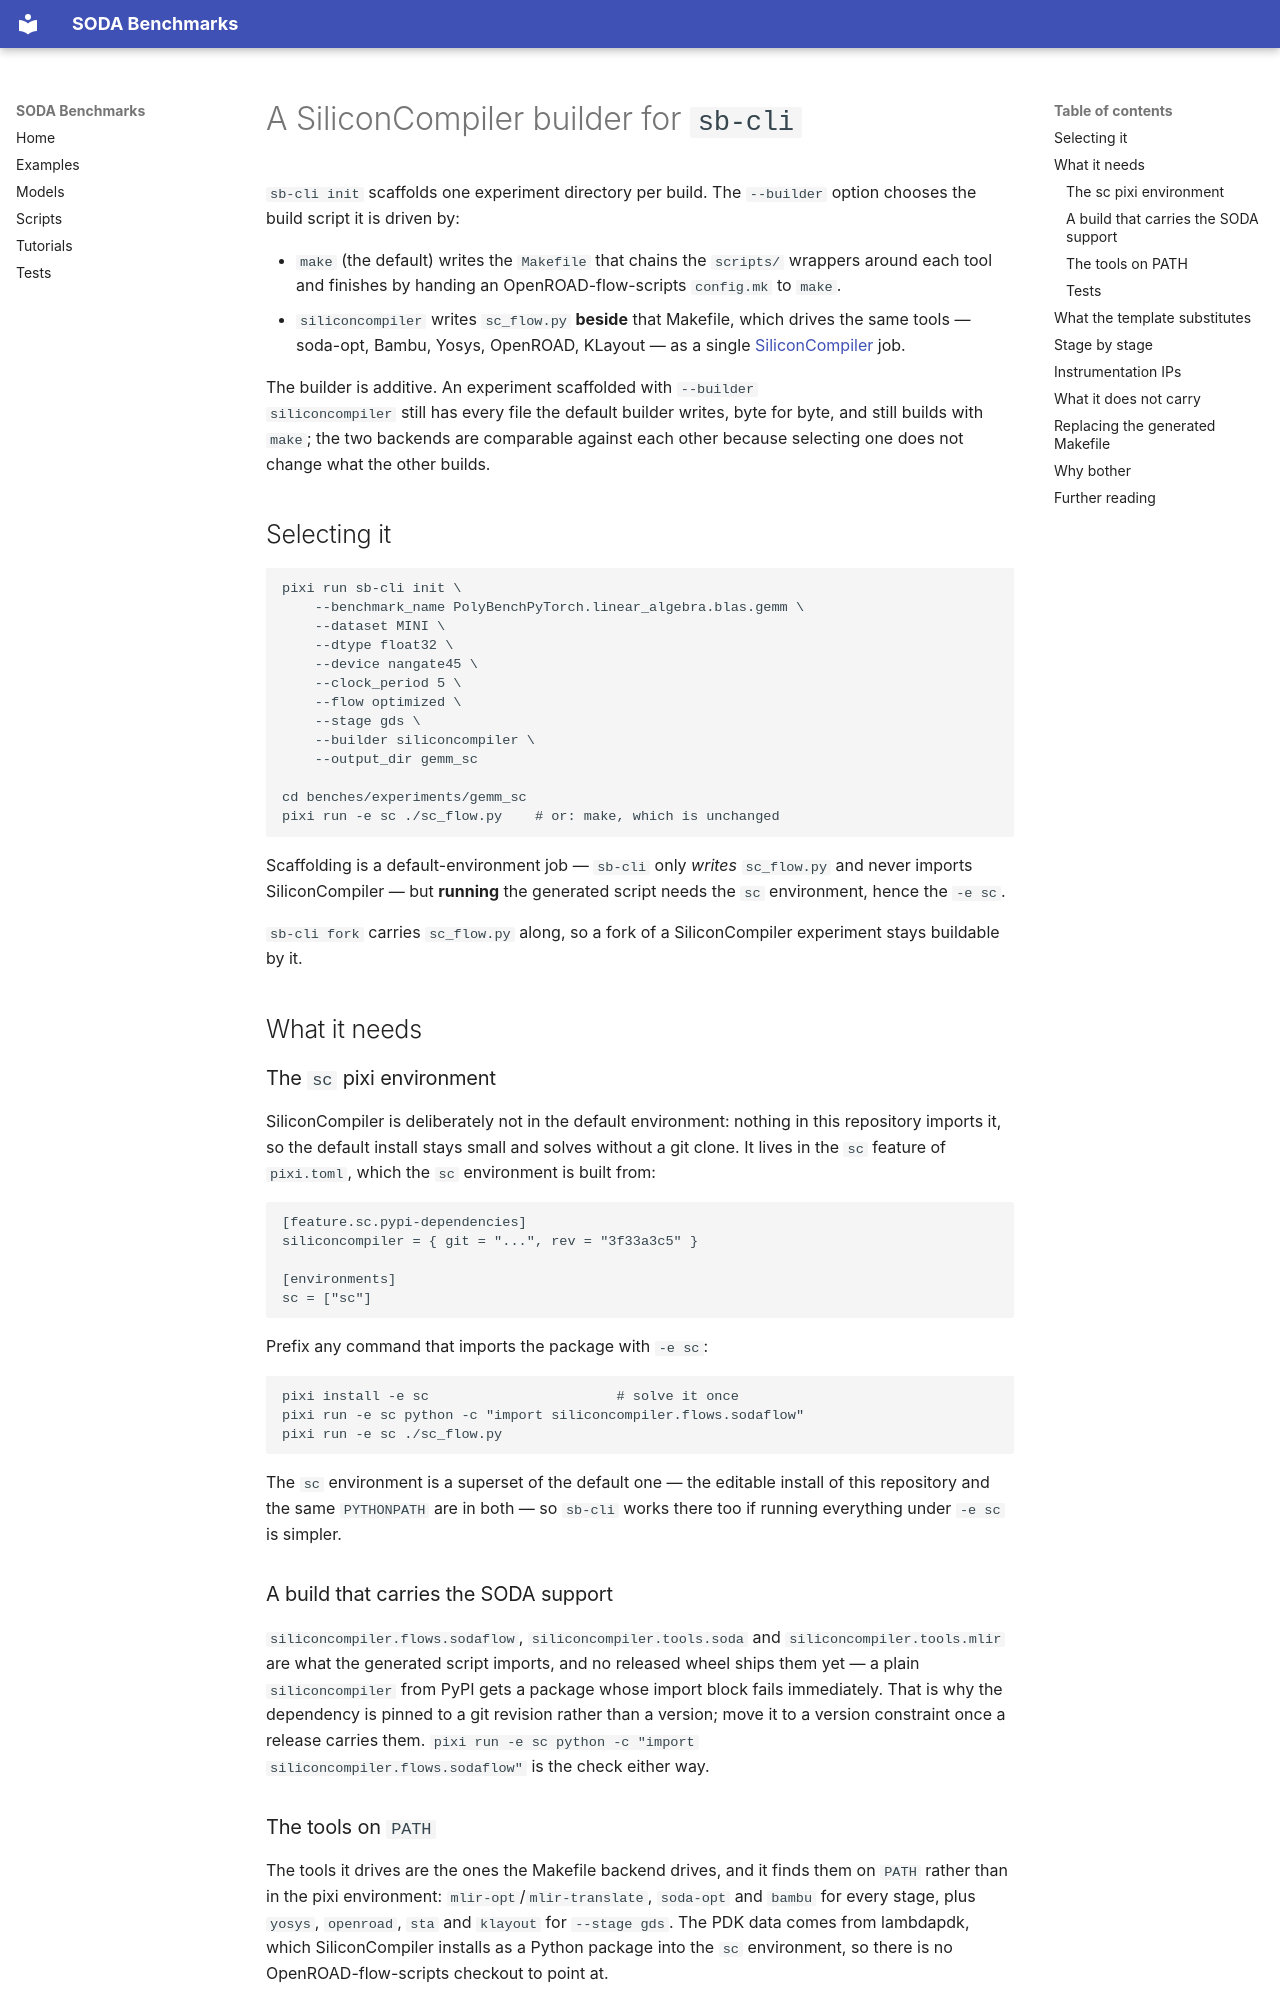

repository: pnnl/soda-benchmarks · page: SiliconCompilerBackend/index.html · generator: mkdocs

# A SiliconCompiler builder for `sb-cli`

`sb-cli init` scaffolds one experiment directory per build. The `--builder`
option chooses the build script it is driven by:

- `make` (the default) writes the `Makefile` that chains the `scripts/`
  wrappers around each tool and finishes by handing an
  OpenROAD-flow-scripts `config.mk` to `make`.
- `siliconcompiler` writes `sc_flow.py` **beside** that Makefile, which drives
  the same tools — soda-opt, Bambu, Yosys, OpenROAD, KLayout — as a single
  [SiliconCompiler](https://docs.siliconcompiler.com) job.

The builder is additive. An experiment scaffolded with `--builder
siliconcompiler` still has every file the default builder writes, byte for
byte, and still builds with `make`; the two backends are comparable against
each other because selecting one does not change what the other builds.

## Selecting it

```bash
pixi run sb-cli init \
    --benchmark_name PolyBenchPyTorch.linear_algebra.blas.gemm \
    --dataset MINI \
    --dtype float32 \
    --device nangate45 \
    --clock_period 5 \
    --flow optimized \
    --stage gds \
    --builder siliconcompiler \
    --output_dir gemm_sc

cd benches/experiments/gemm_sc
pixi run -e sc ./sc_flow.py    # or: make, which is unchanged
```

Scaffolding is a default-environment job — `sb-cli` only *writes* `sc_flow.py`
and never imports SiliconCompiler — but **running** the generated script needs
the `sc` environment, hence the `-e sc`.

`sb-cli fork` carries `sc_flow.py` along, so a fork of a SiliconCompiler
experiment stays buildable by it.

## What it needs

### The `sc` pixi environment

SiliconCompiler is deliberately not in the default environment: nothing in this
repository imports it, so the default install stays small and solves without a
git clone. It lives in the `sc` feature of `pixi.toml`, which the `sc`
environment is built from:

```toml
[feature.sc.pypi-dependencies]
siliconcompiler = { git = "...", rev = "3f33a3c5" }

[environments]
sc = ["sc"]
```

Prefix any command that imports the package with `-e sc`:

```bash
pixi install -e sc                       # solve it once
pixi run -e sc python -c "import siliconcompiler.flows.sodaflow"
pixi run -e sc ./sc_flow.py
```

The `sc` environment is a superset of the default one — the editable install of
this repository and the same `PYTHONPATH` are in both — so `sb-cli` works there
too if running everything under `-e sc` is simpler.

### A build that carries the SODA support

`siliconcompiler.flows.sodaflow`, `siliconcompiler.tools.soda` and
`siliconcompiler.tools.mlir` are what the generated script imports, and no
released wheel ships them yet — a plain `siliconcompiler` from PyPI gets a
package whose import block fails immediately. That is why the dependency is
pinned to a git revision rather than a version; move it to a version constraint
once a release carries them. `pixi run -e sc python -c "import
siliconcompiler.flows.sodaflow"` is the check either way.

### The tools on `PATH`

The tools it drives are the ones the Makefile backend drives, and it finds them
on `PATH` rather than in the pixi environment: `mlir-opt`/`mlir-translate`,
`soda-opt` and `bambu` for every stage, plus `yosys`, `openroad`, `sta` and
`klayout` for `--stage gds`. The PDK data comes from lambdapdk, which
SiliconCompiler installs as a Python package into the `sc` environment, so there
is no OpenROAD-flow-scripts checkout to point at.

Bambu has to be built against clang 15 or newer: the LLVM IR `mlir-translate`
emits carries opaque pointers, which an older Bambu front end rejects. The
generated script pins `--compiler=I386_CLANG16`, the same compiler
`scripts/ll_to_verilog.sh` pins, and `BAMBU_COMPILER` at the top of the script
is where to change it.
